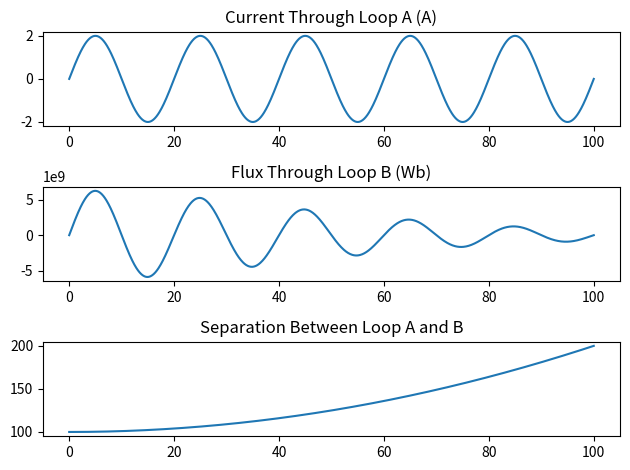

Python code for this plot:
import numpy as np
from matplotlib import pyplot as plt
from scipy import constants
from sympy import symbols, diff
import matplotlib.animation as animation

a = 1e10 # Radius of small loop
b = 4 # Radius of big loop
f = 50 # Frequency of current
omega = 2*constants.pi*f
I0 = 2 # Peak Current
ts = np.linspace(0,100,1000)

Is = []
fluxs = []
z0 = 100 # Loops initial separation
zs = []
emfs = []

for t in ts:
    z_value = (t/10)**2 + z0
    I_value = I0*np.sin(omega*t)
    flux_value = (constants.mu_0 * I_value * constants.pi * a**2 * b**2) / (2*(b**2 + z_value**2)**(3/2))
    fluxs.append(flux_value)
    Is.append(I_value)
    zs.append(z_value)

fig, axs = plt.subplots(3)
axs[0].plot(ts, Is)
axs[0].set_title("Current Through Loop A (A)")
axs[1].plot(ts, fluxs)
axs[1].set_title("Flux Through Loop B (Wb)")
axs[2].plot(ts, zs)
axs[2].set_title("Separation Between Loop A and B")
fig.tight_layout()

plt.show()
